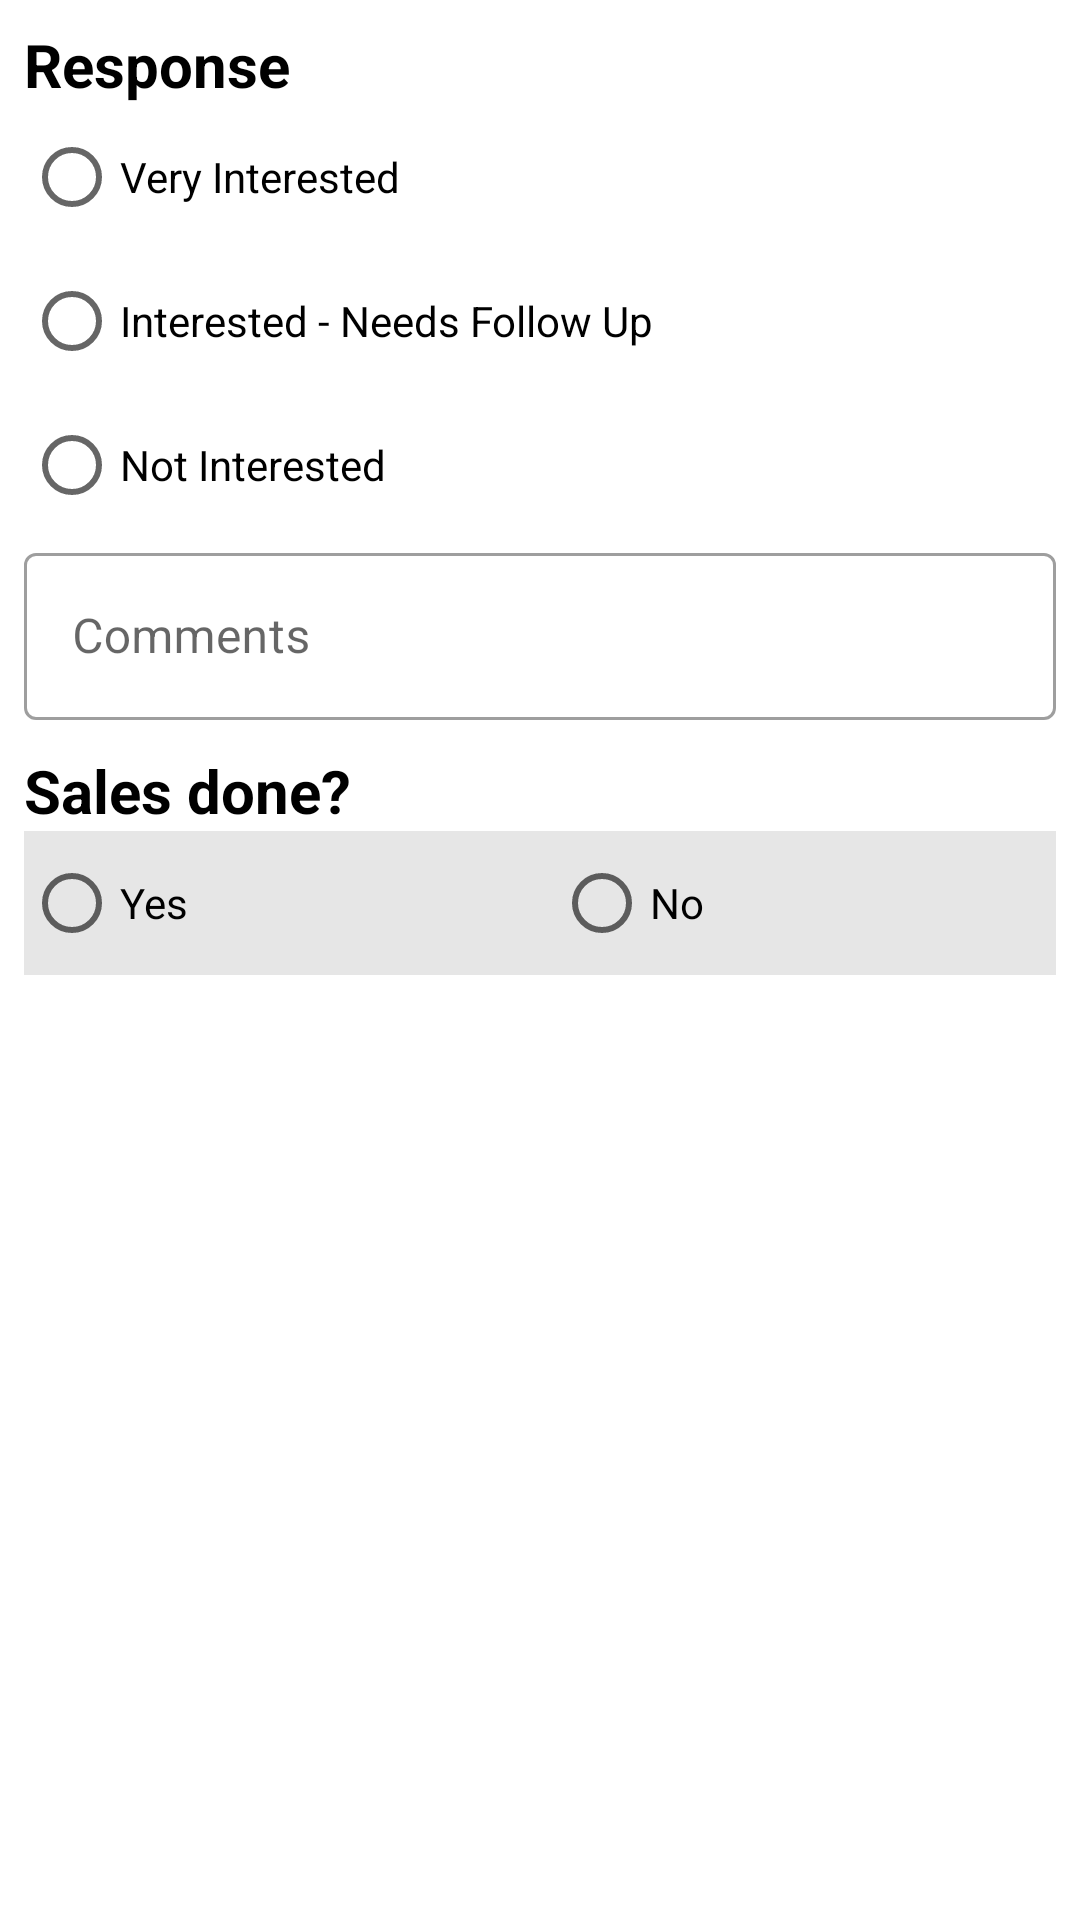

Reconstruct the res/layout file that produces this screen, plus the resources it refers to.
<!-- AndroidManifest.xml: application theme Theme.VConnectApp -->
<!-- res/layout/checkpoint_2.xml -->
<?xml version="1.0" encoding="utf-8"?>
<androidx.constraintlayout.widget.ConstraintLayout xmlns:android="http://schemas.android.com/apk/res/android"
    xmlns:tools="http://schemas.android.com/tools"
    android:layout_width="match_parent"
    android:layout_height="match_parent">

    <LinearLayout
        android:layout_width="match_parent"
        android:layout_height="match_parent"
        android:orientation="vertical"
        android:padding="8dp">

        <TextView
            android:id="@+id/responseTV"
            android:layout_width="wrap_content"
            android:layout_height="wrap_content"
            android:text="@string/responseTop"
            android:textColor="@color/black"
            android:textSize="20sp"
            android:textStyle="bold" />

        <RadioGroup
            android:id="@+id/radioResponseGroup"
            android:layout_width="wrap_content"
            android:layout_height="wrap_content"
            android:orientation="vertical">

            <RadioButton
                android:id="@+id/veryInterested"
                android:layout_width="wrap_content"
                android:layout_height="match_parent"
                android:text="@string/very_interested" />

            <RadioButton
                android:id="@+id/followUp"
                android:layout_width="wrap_content"
                android:layout_height="match_parent"
                android:text="@string/interested_needs_follow_up" />

            <RadioButton
                android:id="@+id/notInterested"
                android:layout_width="wrap_content"
                android:layout_height="match_parent"
                android:text="@string/not_interested" />
        </RadioGroup>

        <com.google.android.material.textfield.TextInputLayout
            android:id="@+id/CommentstextField"
            style="@style/Widget.MaterialComponents.TextInputLayout.OutlinedBox"
            android:layout_width="match_parent"
            android:layout_height="wrap_content"
            android:layout_marginBottom="10dp"
            android:hint="@string/comments">

            <com.google.android.material.textfield.TextInputEditText
                android:layout_width="match_parent"
                android:layout_height="wrap_content" />
        </com.google.android.material.textfield.TextInputLayout>

        <TextView
            android:id="@+id/salesTV"
            android:layout_width="wrap_content"
            android:layout_height="wrap_content"
            android:text="@string/sales_done"
            android:textColor="@color/black"
            android:textSize="20sp"
            android:textStyle="bold" />

        <RadioGroup
            android:id="@+id/radioResponse"
            android:layout_width="match_parent"
            android:layout_height="wrap_content"
            android:background="@color/grey_10"
            android:gravity="center"
            android:orientation="horizontal">

            <RadioButton
                android:id="@+id/yesBtn"
                android:layout_width="wrap_content"
                android:layout_height="match_parent"
                android:layout_marginEnd="5dp"
                android:text="@string/yes"
                android:layout_weight="1"/>

            <RadioButton
                android:id="@+id/noBtn"
                android:layout_width="wrap_content"
                android:layout_height="match_parent"
                android:text="@string/no"
                android:layout_weight="1"/>

        </RadioGroup>
    </LinearLayout>
</androidx.constraintlayout.widget.ConstraintLayout>
<!-- resources referenced by this layout -->
<resources>
  <color name="black">#FF000000</color>
  <color name="grey_10">#e6e6e6</color>
  <string name="comments">Comments</string>
  <string name="interested_needs_follow_up">Interested - Needs Follow Up</string>
  <string name="no">No</string>
  <string name="not_interested">Not Interested</string>
  <string name="responseTop">Response</string>
  <string name="sales_done">Sales done?</string>
  <string name="very_interested">Very Interested</string>
  <string name="yes">Yes</string>
  <style name="Theme.VConnectApp" parent="Theme.MaterialComponents.DayNight.DarkActionBar">
          
          <item name="colorPrimary">@color/teal_700</item>
          <item name="colorPrimaryVariant">@color/black</item>
          <item name="colorOnPrimary">@color/white</item>
  
          
          <item name="colorSecondary">@color/teal_200</item>
          <item name="colorSecondaryVariant">@color/teal_700</item>
          <item name="colorOnSecondary">@color/black</item>
          
          <item name="android:statusBarColor" tools:targetApi="l">?attr/colorPrimaryVariant</item>
          
      </style>
  <color name="teal_700">#FF018786</color>
  <color name="white">#FFFFFFFF</color>
  <color name="teal_200">#FF03DAC5</color>
</resources>
